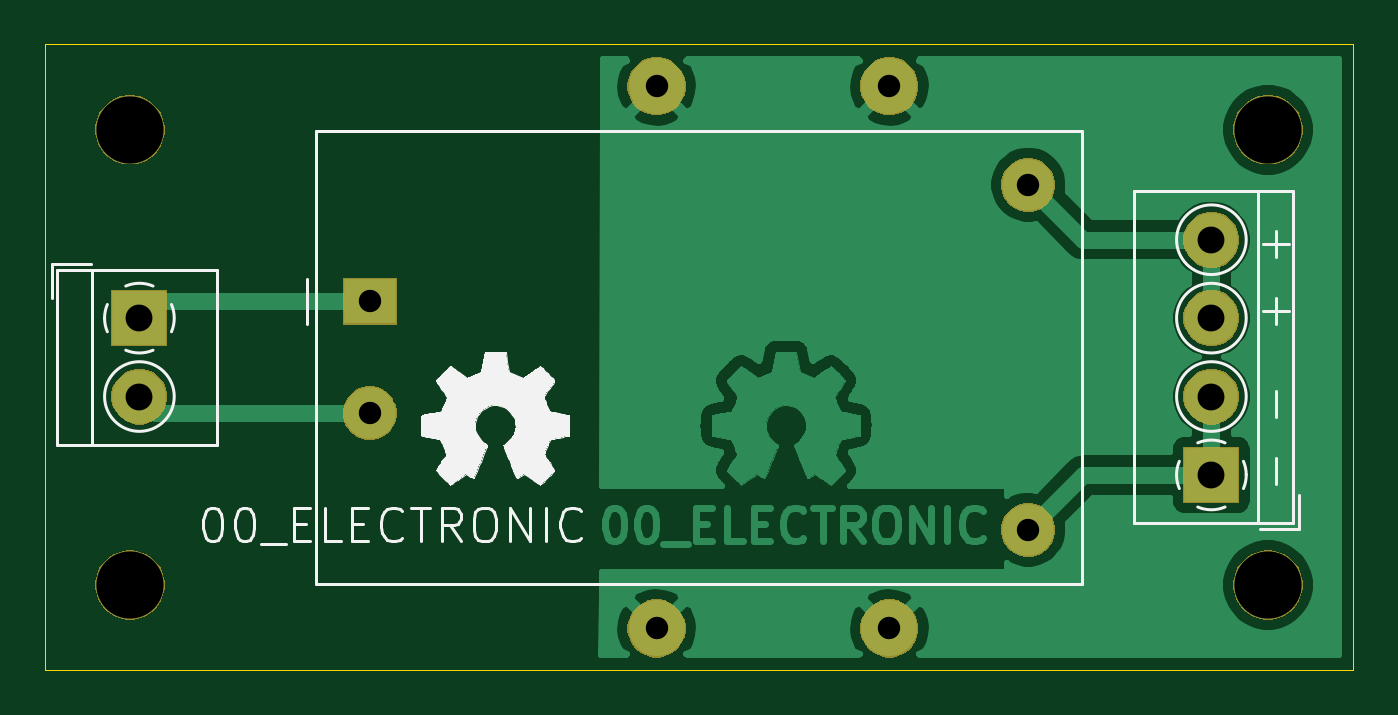
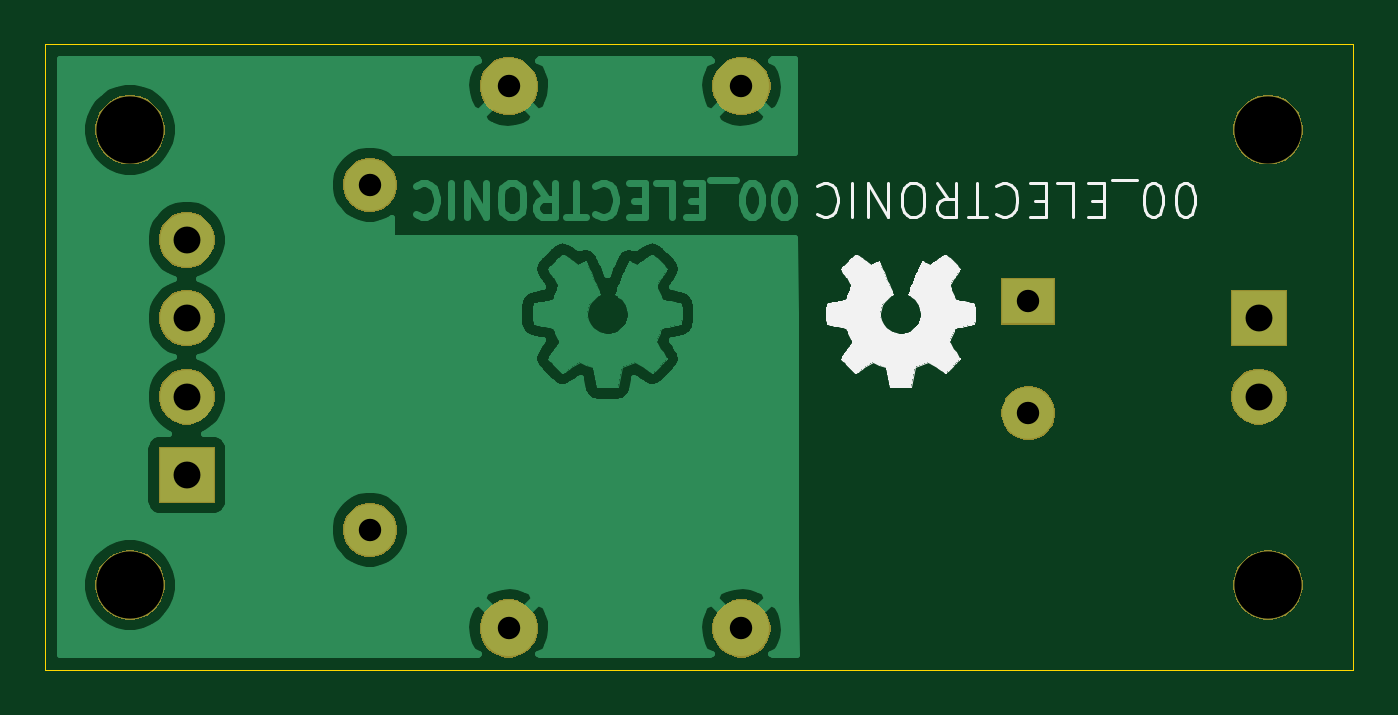
Circuit board: 9 layer files. Board 58.4 x 27.9 mm.
- bottom_copper: D00-B_Cu.gbr (89178 bytes)
- bottom_mask: D00-B_Mask.gbr (15514 bytes)
- bottom_silk: D00-B_SilkS.gbr (19911 bytes)
- outline: D00-Edge_Cuts.gbr (710 bytes)
- top_copper: D00-F_Cu.gbr (77490 bytes)
- top_mask: D00-F_Mask.gbr (15514 bytes)
- top_silk: D00-F_SilkS.gbr (22191 bytes)
- drill: D00-NPTH.drl (394 bytes)
- drill: D00-PTH.drl (566 bytes)

=== bottom_copper: D00-B_Cu.gbr (89178 bytes, source omitted) ===
=== bottom_mask: D00-B_Mask.gbr (15514 bytes, source omitted) ===
=== bottom_silk: D00-B_SilkS.gbr (19911 bytes, source omitted) ===
=== outline: D00-Edge_Cuts.gbr ===
G04 #@! TF.GenerationSoftware,KiCad,Pcbnew,5.1.5-52549c5~86~ubuntu18.04.1*
G04 #@! TF.CreationDate,2020-09-03T19:11:04-05:00*
G04 #@! TF.ProjectId,D00,4430302e-6b69-4636-9164-5f7063625858,rev?*
G04 #@! TF.SameCoordinates,Original*
G04 #@! TF.FileFunction,Profile,NP*
%FSLAX46Y46*%
G04 Gerber Fmt 4.6, Leading zero omitted, Abs format (unit mm)*
G04 Created by KiCad (PCBNEW 5.1.5-52549c5~86~ubuntu18.04.1) date 2020-09-03 19:11:04*
%MOMM*%
%LPD*%
G04 APERTURE LIST*
%ADD10C,0.050000*%
G04 APERTURE END LIST*
D10*
X20000000Y-47940000D02*
X78420000Y-47940000D01*
X78420000Y-20000000D02*
X78420000Y-47940000D01*
X20000000Y-20000000D02*
X78420000Y-20000000D01*
X20000000Y-20000000D02*
X20000000Y-47940000D01*
M02*

=== top_copper: D00-F_Cu.gbr (77490 bytes, source omitted) ===
=== top_mask: D00-F_Mask.gbr (15514 bytes, source omitted) ===
=== top_silk: D00-F_SilkS.gbr (22191 bytes, source omitted) ===
=== drill: D00-NPTH.drl ===
M48
; DRILL file {KiCad 5.1.5-52549c5~86~ubuntu18.04.1} date jue 03 sep 2020 19:10:57 -05
; FORMAT={-:-/ absolute / metric / decimal}
; #@! TF.CreationDate,2020-09-03T19:10:57-05:00
; #@! TF.GenerationSoftware,Kicad,Pcbnew,5.1.5-52549c5~86~ubuntu18.04.1
; #@! TF.FileFunction,NonPlated,1,2,NPTH
FMAT,2
METRIC
T1C3.000
%
G90
G05
T1
X74.61Y-23.81
X23.81Y-23.81
X74.61Y-44.13
X23.81Y-44.13
T0
M30

=== drill: D00-PTH.drl ===
M48
; DRILL file {KiCad 5.1.5-52549c5~86~ubuntu18.04.1} date jue 03 sep 2020 19:10:57 -05
; FORMAT={-:-/ absolute / metric / decimal}
; #@! TF.CreationDate,2020-09-03T19:10:57-05:00
; #@! TF.GenerationSoftware,Kicad,Pcbnew,5.1.5-52549c5~86~ubuntu18.04.1
; #@! TF.FileFunction,Plated,1,2,PTH
FMAT,2
METRIC
T1C1.000
T2C1.001
T3C1.200
%
G90
G05
T1
X34.51Y-31.47
X34.51Y-36.47
X63.91Y-26.27
X63.91Y-41.67
T2
X47.32Y-21.869
X57.709Y-21.869
X47.32Y-46.071
X57.709Y-46.071
T3
X72.085Y-28.72
X72.085Y-32.22
X72.085Y-35.72
X72.085Y-39.22
X24.232Y-32.22
X24.232Y-35.72
T0
M30

